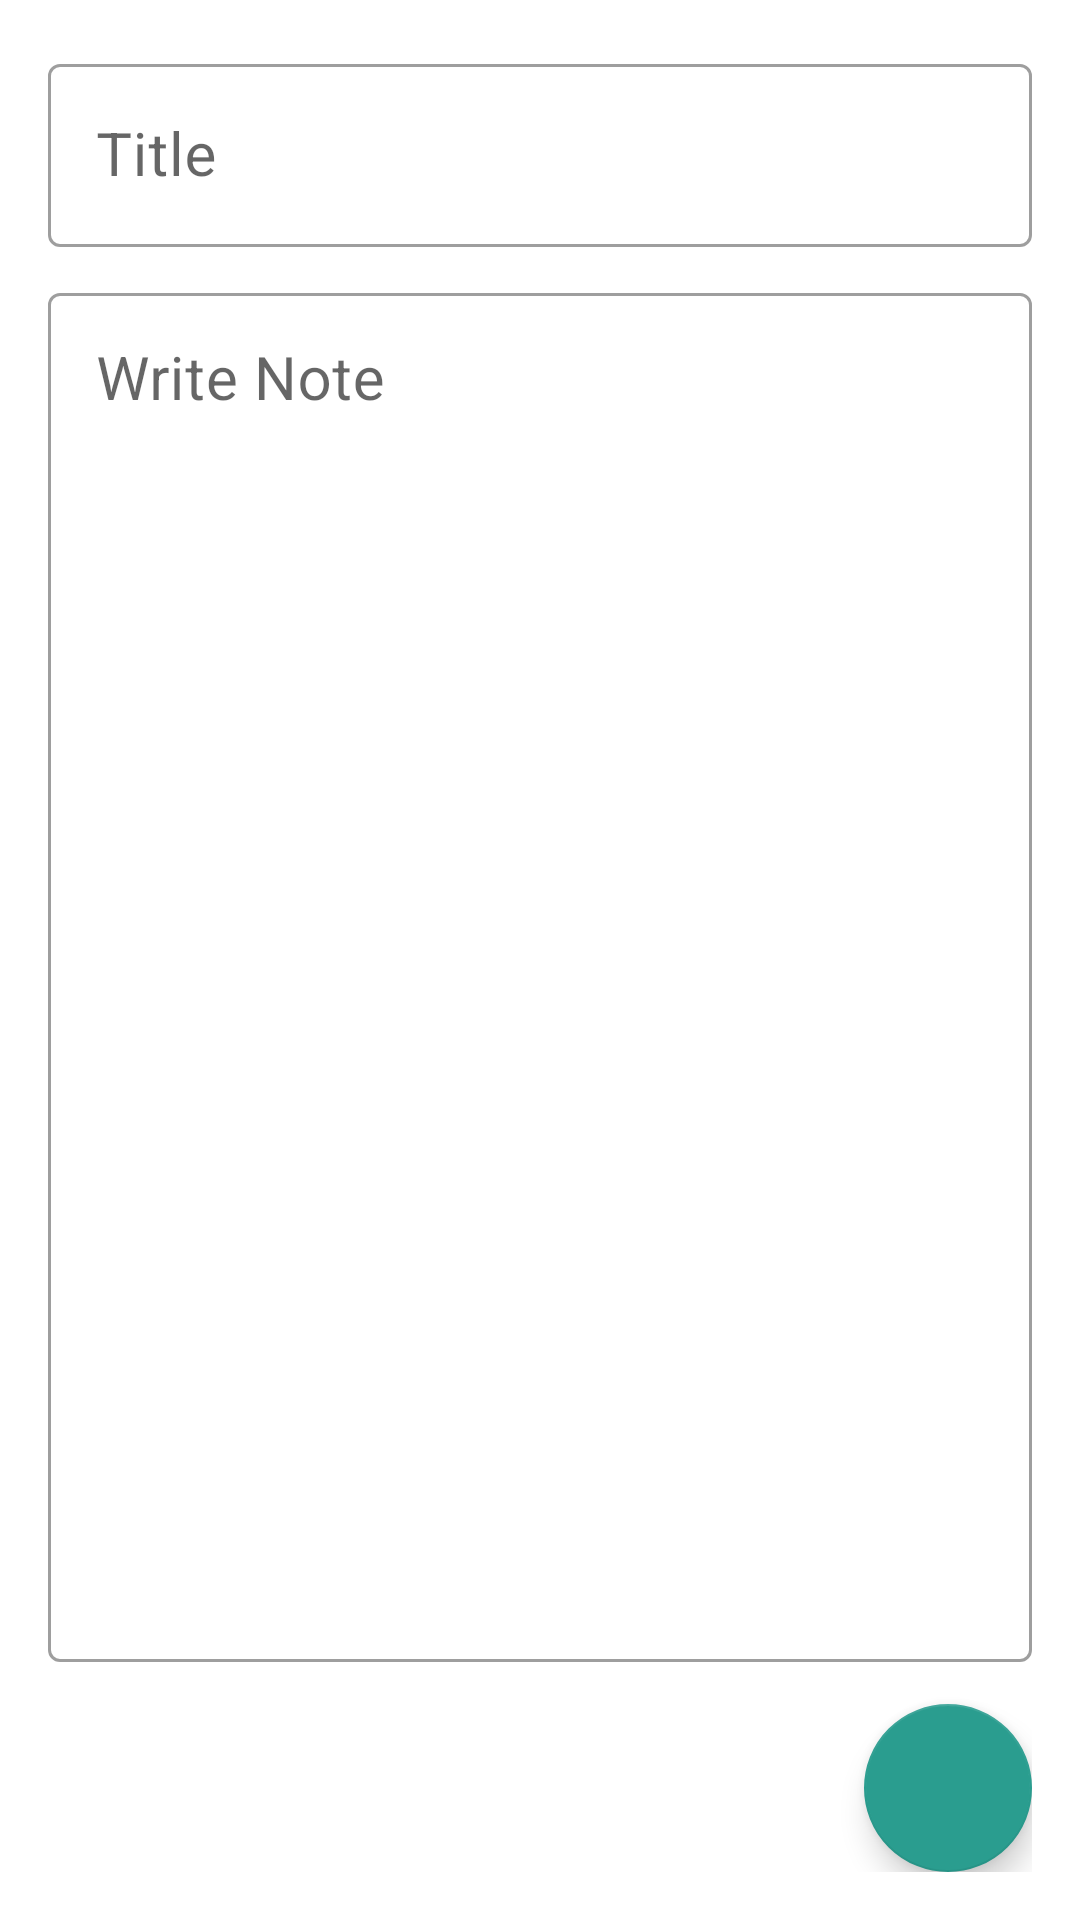

Layout XML and referenced resources for this Android screen:
<!-- AndroidManifest.xml: application theme Theme.RegFormWithRoom -->
<!-- res/layout/fragment_add_note.xml -->
<?xml version="1.0" encoding="utf-8"?>
<androidx.coordinatorlayout.widget.CoordinatorLayout
    xmlns:android="http://schemas.android.com/apk/res/android"
    android:layout_width="match_parent"
    android:layout_height="match_parent"
    android:padding="16dp">

    <include layout="@layout/layout_add_note"/>

    <com.google.android.material.floatingactionbutton.FloatingActionButton
        android:id="@+id/fabDoneNote"
        android:layout_width="wrap_content"
        android:layout_height="wrap_content"
        android:clickable="true"
        android:src="@drawable/ic_done_black"
        android:layout_gravity="bottom|end"/>

</androidx.coordinatorlayout.widget.CoordinatorLayout>
<!-- res/layout/layout_add_note.xml (included above) -->
<?xml version="1.0" encoding="utf-8"?>
<androidx.constraintlayout.widget.ConstraintLayout
    xmlns:android="http://schemas.android.com/apk/res/android"
    xmlns:app="http://schemas.android.com/apk/res-auto"
    android:layout_width="match_parent"
    android:layout_height="match_parent">

    <com.google.android.material.textfield.TextInputLayout
        android:id="@+id/tlTitleNote"
        style="@style/Widget.MaterialComponents.TextInputLayout.OutlinedBox"
        android:layout_width="match_parent"
        android:layout_height="wrap_content"
        android:hint="Title"
        app:layout_constraintEnd_toEndOf="parent"
        app:layout_constraintStart_toStartOf="parent"
        app:layout_constraintTop_toTopOf="parent" >

        <com.google.android.material.textfield.TextInputEditText
            android:id="@+id/etTitleNote"
            android:layout_width="match_parent"
            android:layout_height="wrap_content"
            android:inputType="text"
            android:textColor="@color/black"
            android:textSize="20sp"/>
    </com.google.android.material.textfield.TextInputLayout>

    <com.google.android.material.textfield.TextInputLayout
        android:id="@+id/tlDescNote"
        style="@style/Widget.MaterialComponents.TextInputLayout.OutlinedBox"
        android:layout_width="match_parent"
        android:layout_height="0dp"
        android:hint="Write Note"
        android:layout_marginTop="10dp"
        android:layout_marginBottom="70dp"
        app:layout_constraintEnd_toEndOf="parent"
        app:layout_constraintStart_toStartOf="parent"
        app:layout_constraintTop_toBottomOf="@id/tlTitleNote"
        app:layout_constraintBottom_toBottomOf="parent">

        <com.google.android.material.textfield.TextInputEditText
            android:id="@+id/etDescNote"
            android:layout_width="match_parent"
            android:layout_height="match_parent"
            android:inputType="textMultiLine"
            android:gravity="start"
            android:overScrollMode="always"
            android:scrollbarStyle="insideInset"
            android:scrollbars="vertical"
            android:scrollHorizontally="false"
            android:textColor="@color/black"
            android:textSize="20sp"/>
    </com.google.android.material.textfield.TextInputLayout>

</androidx.constraintlayout.widget.ConstraintLayout>
<!-- resources referenced by this layout -->
<resources>
  <style name="Theme.RegFormWithRoom" parent="Theme.MaterialComponents.Light.DarkActionBar">
          
          <item name="colorPrimary">#264653</item>
          <item name="colorPrimaryVariant">#1d3557</item>
          <item name="colorOnPrimary">@color/white</item>
          
          <item name="colorSecondary">#2a9d8f</item>
          <item name="colorSecondaryVariant">@color/teal_700</item>
          <item name="colorOnSecondary">@color/black</item>
          
          <item name="android:statusBarColor" tools:targetApi="l">?attr/colorPrimaryVariant</item>
          
      </style>
  <!-- not gathered from this repository: default colours our renderer supplied (Android Studio template values) -->
  <color name="teal_700">#FF018786</color>
  <color name="black">#FF000000</color>
  <color name="white">#FFFFFFFF</color>
</resources>
